Run: headless pygame with SDL's dummy video driver; simulated clock (each Clock.tick advances the game by its frame time, no real sleeping); random seed 0; keys injected as events and as key.get_pressed() state; no mouse input.
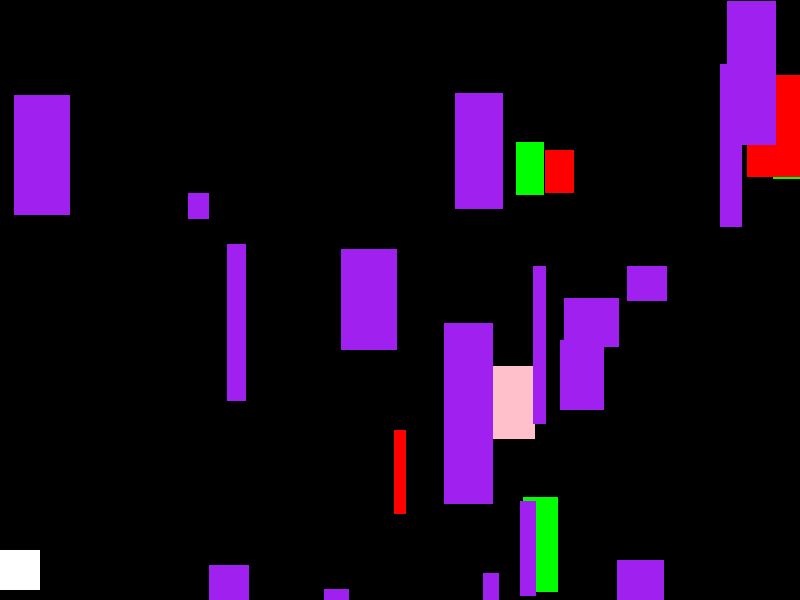
Frame 1 of 4 · flips 1–60 · no input
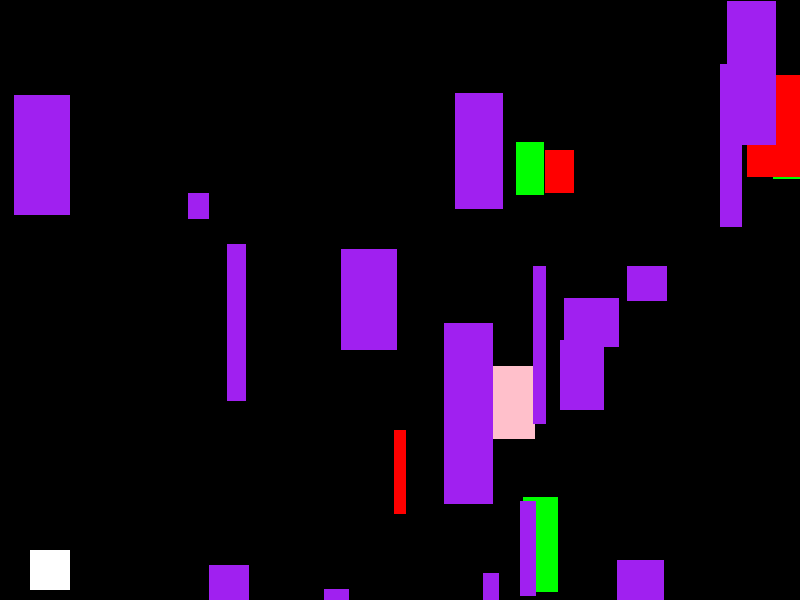
Frame 2 of 4 · flips 61–180 · tapped SPACE, RETURN · held RIGHT (→), D
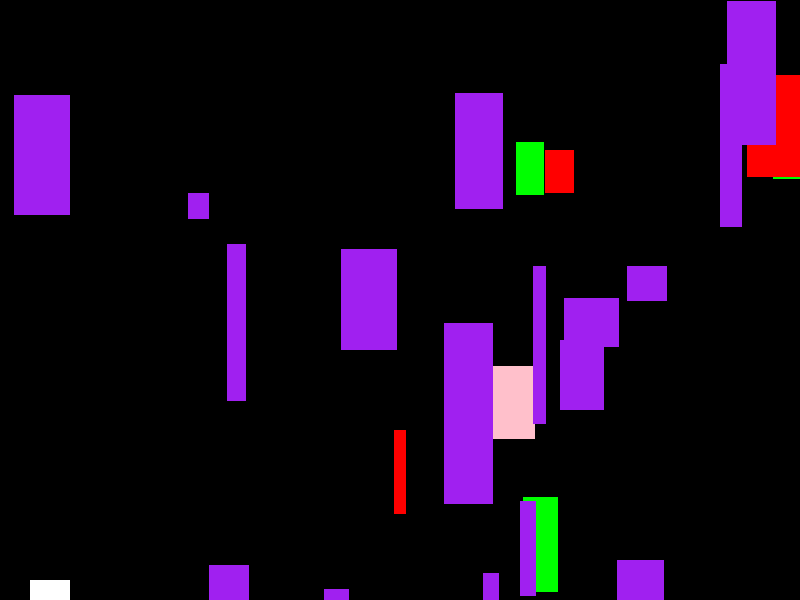
Frame 3 of 4 · flips 181–300 · held DOWN (↓), S
Frame 4 of 4 · flips 301–420 · held LEFT (←), A, UP (↑), W · screen same as frame 1, image omitted

The pygame program that drew these frames:

import pygame
import time
import random
pygame.init()
screen = pygame.display.set_mode((800,600))
q = (random.randint(0,800),random.randint(0,600),random.randint(10,60),random.randint(18,200))
w = (random.randint(0,800),random.randint(0,600),random.randint(10,60),random.randint(18,200))
e = (random.randint(0,800),random.randint(0,600),random.randint(10,60),random.randint(18,200))
r = (random.randint(0,800),random.randint(0,600),random.randint(10,60),random.randint(18,200))
t = (random.randint(0,800),random.randint(0,600),random.randint(10,60),random.randint(18,200))
y = (random.randint(0,800),random.randint(0,600),random.randint(10,60),random.randint(18,200))
u = (random.randint(0,800),random.randint(0,600),random.randint(10,60),random.randint(18,200))
i = (random.randint(0,800),random.randint(0,600),random.randint(10,60),random.randint(18,200))
o = (random.randint(0,800),random.randint(0,600),random.randint(10,60),random.randint(18,200))

p = (random.randint(0,800),random.randint(0,600),random.randint(10,60),random.randint(18,200))
a = (random.randint(0,800),random.randint(0,600),random.randint(10,60),random.randint(18,200))
s = (random.randint(0,800),random.randint(0,600),random.randint(10,60),random.randint(18,200))
d = (random.randint(0,800),random.randint(0,600),random.randint(10,60),random.randint(18,200))
f = (random.randint(0,800),random.randint(0,600),random.randint(10,60),random.randint(18,200))
g = (random.randint(0,800),random.randint(0,600),random.randint(10,60),random.randint(18,200))
h = (random.randint(0,800),random.randint(0,600),random.randint(10,60),random.randint(18,200))
j = (random.randint(0,800),random.randint(0,600),random.randint(10,60),random.randint(18,200))
k = (random.randint(0,800),random.randint(0,600),random.randint(10,60),random.randint(18,200))
l = (random.randint(0,800),random.randint(0,600),random.randint(10,60),random.randint(18,200))
z = (random.randint(0,800),random.randint(0,600),random.randint(10,60),random.randint(18,200))
x = (random.randint(0,800),random.randint(0,600),random.randint(10,60),random.randint(18,200))
c = (random.randint(0,800),random.randint(0,600),random.randint(10,60),random.randint(18,200))
v = (random.randint(0,800),random.randint(0,600),random.randint(10,60),random.randint(18,200))
b = (random.randint(0,800),random.randint(0,600),random.randint(10,60),random.randint(18,200))
n = (random.randint(0,800),random.randint(0,600),random.randint(10,60),random.randint(18,200))
player = (0,550,40,40)
player_dx = 0
player_dy = 550
PLAYER_SIZEX = 40
PLAYERSIZEY = 40
FPS = 20
clock = pygame.time.Clock()
gameloop = True
while gameloop:
    for event in pygame.event.get():
        if event.type == pygame.QUIT:
            gameloop = False
        if event.type == pygame.KEYDOWN:
            if event.key == pygame.K_RIGHT:
                player_dx = player_dx + 30
            
            elif event.key == pygame.K_LEFT:
                player_dx = player_dx - 30              
            elif event.key == pygame.K_UP:  
                player_dy = player_dy - 30
            elif event.key == pygame.K_DOWN:
                player_dy = player_dy + 30
    playerposition = (player_dx,player_dy,PLAYER_SIZEX,PLAYERSIZEY)  
    player = pygame.draw.rect(screen,"white",playerposition)

    screen.fill("black")
    wall = pygame.draw.rect(screen,"red", q)
    wall2 = pygame.draw.rect(screen,"green", w)
    wall3 = pygame.draw.rect(screen,"pink", e)
    wall4 = pygame.draw.rect(screen,"green", r)
    wall5 = pygame.draw.rect(screen,"green", t)
    wall6 = pygame.draw.rect(screen,"red", y)
    wall7 = pygame.draw.rect(screen,"red", u)
    wall8 = pygame.draw.rect(screen,"purple", i)
    wall9 = pygame.draw.rect(screen,"purple", o)
    wall10 = pygame.draw.rect(screen,"purple", p)
    wall11 = pygame.draw.rect(screen,"purple", a)
    wall12 = pygame.draw.rect(screen,"purple", s)
    wall13 = pygame.draw.rect(screen,"purple", d)
    wall14 = pygame.draw.rect(screen,"purple", f)
    wall15 = pygame.draw.rect(screen,"purple", g)
    wall16 = pygame.draw.rect(screen,"purple", h)
    wall17 = pygame.draw.rect(screen,"purple", j)
    wall18 = pygame.draw.rect(screen,"purple", k)
    wall19 = pygame.draw.rect(screen,"purple", l)
    wall20 = pygame.draw.rect(screen,"purple", z)
    wall21 = pygame.draw.rect(screen,"purple", x)
    wall22 = pygame.draw.rect(screen,"purple", c)
    wall23 = pygame.draw.rect(screen,"purple", v)
    wall24 = pygame.draw.rect(screen,"purple", b)
    wall25 = pygame.draw.rect(screen,"purple", n)
    player =pygame.draw.rect(screen, "white", player)
    if player.colliderect(wall) or player.colliderect(wall2) or player.colliderect(wall3) or player.colliderect(wall4) or player.colliderect(wall5) or player.colliderect(wall6) or player.colliderect(wall7) or player.colliderect(wall8) or player.colliderect(wall9) or player.colliderect(wall10)or player.colliderect(wall11) or player.colliderect(wall12) or player.colliderect(wall13) or player.colliderect(wall14) or player.colliderect(wall15) or player.colliderect(wall16) or player.colliderect(wall17) or player.colliderect(wall18) or player.colliderect(wall19) or player.colliderect(wall20) or player.colliderect(wall21) or player.colliderect(wall21) or player.colliderect(wall22) or player.colliderect(wall23) or player.colliderect(wall24) or player.colliderect(wall25):
        gameloop = False
    clock.tick(FPS)
    pygame.display.flip()
